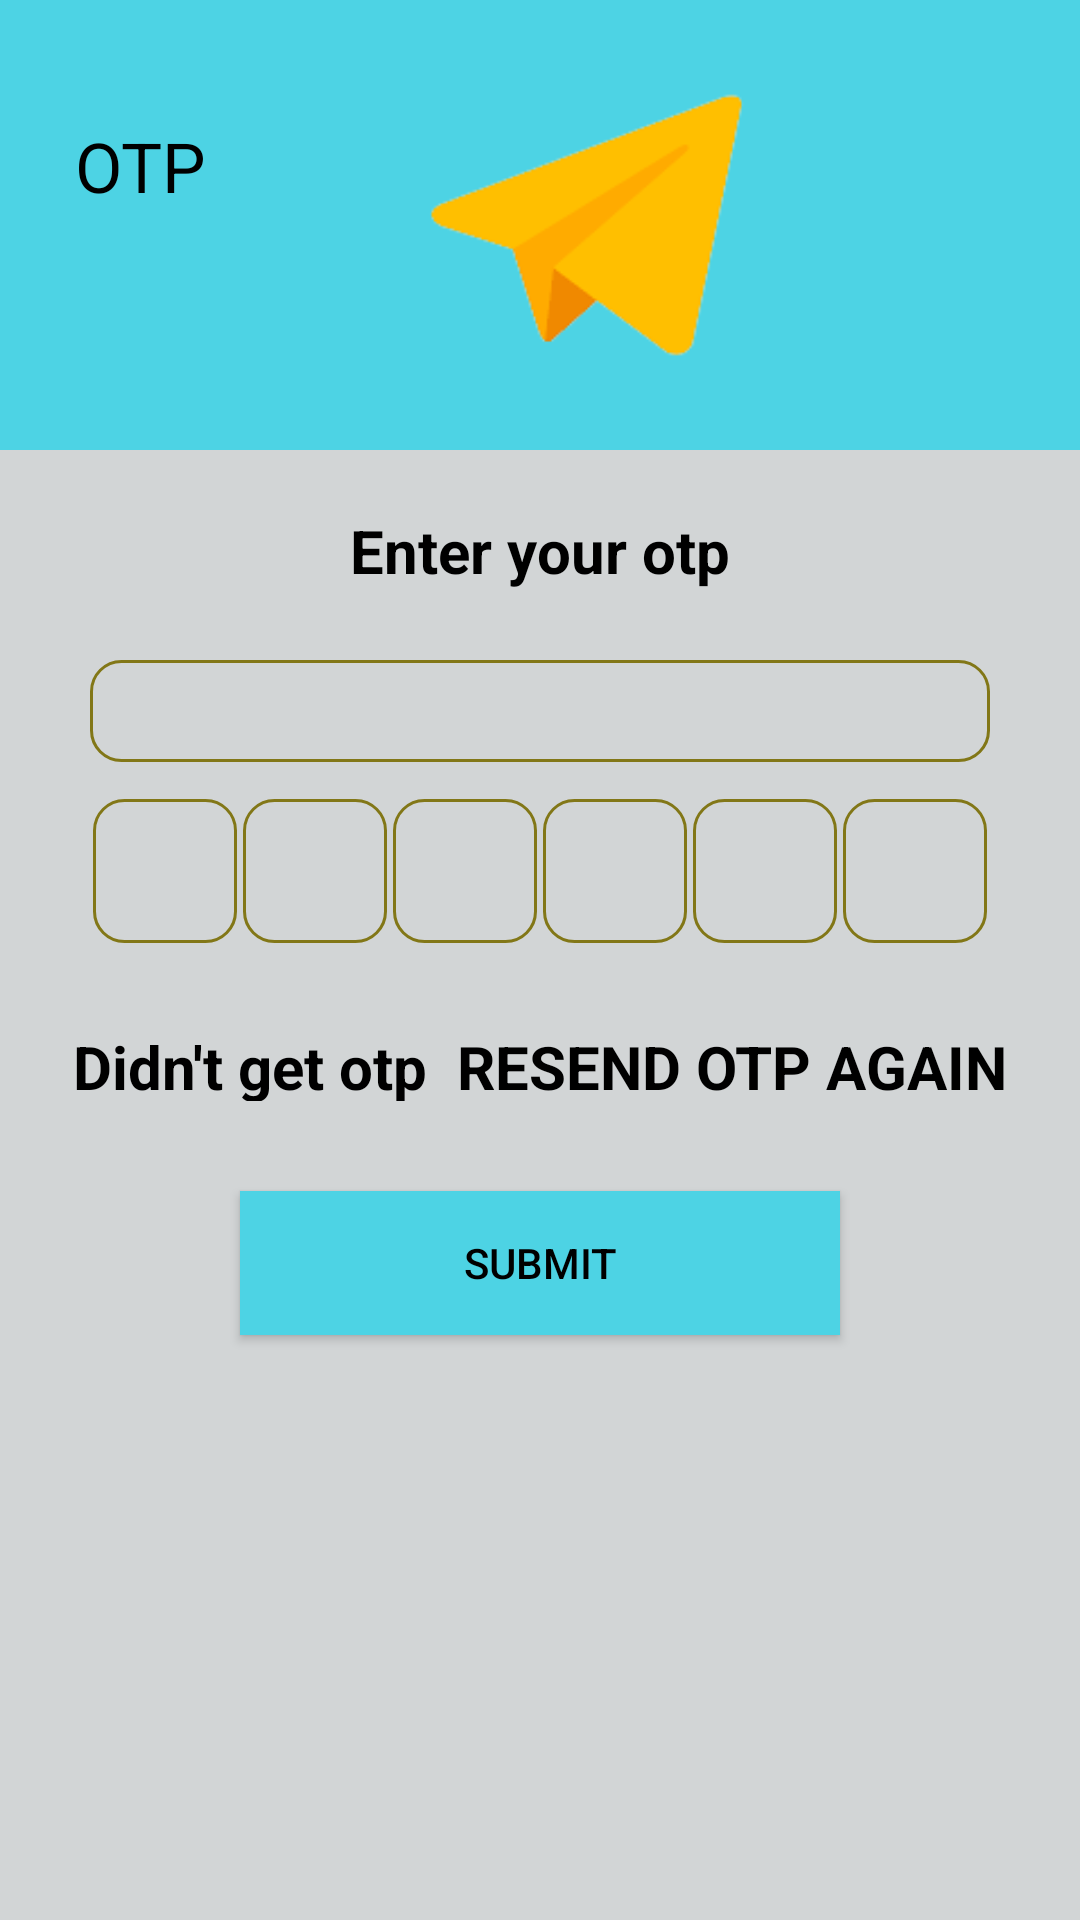

Produce the Android XML layout that renders to this screen, including the resource entries it uses.
<!-- AndroidManifest.xml: application theme Theme.Project_last -->
<!-- res/layout/activity_inter_otp.xml -->
<?xml version="1.0" encoding="utf-8"?>
<LinearLayout xmlns:android="http://schemas.android.com/apk/res/android"
    xmlns:app="http://schemas.android.com/apk/res-auto"
    xmlns:tools="http://schemas.android.com/tools"
    android:layout_width="match_parent"
    android:background="#D2D5D6"
    android:layout_height="match_parent"
    android:gravity="center_horizontal"
    android:orientation="vertical"
    tools:context=".Inter_otp">

    <RelativeLayout
        android:layout_width="match_parent"
        android:layout_height="150dp"
        android:background="#4DD3E4"
        android:gravity="center_vertical">


        <ImageView
            android:layout_toEndOf="@+id/textView"
            android:src="@drawable/otp"
            android:layout_width="wrap_content"
            android:layout_height="wrap_content"
            />
        <TextView
            android:id="@+id/textView"
            android:layout_width="wrap_content"
            android:layout_height="wrap_content"
            android:layout_marginLeft="25dp"
            android:layout_marginTop="40dp"
            android:text="OTP"
            android:textColor="@color/black"
            android:textSize="23sp" />


    </RelativeLayout>

    <TextView
        android:textColor="@color/black"
        android:layout_marginTop="20dp"
        android:textStyle="bold"
        android:textSize="20sp"
        android:text="Enter your otp"
        android:layout_width="wrap_content"
        android:layout_height="40dp"/>


    <TextView
        android:background="@drawable/bg_search"
        android:gravity="center"
        android:id="@+id/number_show"
        android:textColor="@color/black"
        android:textSize="15sp"
        android:layout_marginTop="10dp"
        android:layout_gravity="center_horizontal"
        android:layout_width="300dp"
        android:layout_height="34dp"/>
    <LinearLayout
        android:background="#D2D5D6"
        android:orientation="horizontal"
        android:gravity="center"
        android:layout_marginTop="5dp"
        android:layout_width="match_parent"
        android:layout_height="63dp">


        <EditText
            android:id="@+id/otp1"
            android:layout_width="48dp"
            android:layout_height="48dp"
            android:layout_margin="1dp"
            android:background="@drawable/bg_search"
            android:gravity="center"
            android:imeOptions="actionNext"
            android:importantForAutofill="no"
            android:inputType="number"
            android:maxLength="1"
            android:textColor="@color/black"
            android:textSize="24sp"
            android:textStyle="bold"
            tools:ignore="LabelFor" />

        <EditText
            android:id="@+id/otp2"
            android:layout_width="48dp"
            android:layout_height="48dp"
            android:layout_margin="1dp"
            android:background="@drawable/bg_search"
            android:gravity="center"
            android:imeOptions="actionNext"
            android:importantForAutofill="no"
            android:inputType="number"
            android:maxLength="1"
            android:textColor="@color/black"
            android:textSize="24sp"
            android:textStyle="bold"
            tools:ignore="LabelFor" />

        <EditText
            android:id="@+id/otp3"
            android:layout_width="48dp"
            android:layout_height="48dp"
            android:layout_margin="1dp"
            android:background="@drawable/bg_search"
            android:gravity="center"
            android:imeOptions="actionNext"
            android:importantForAutofill="no"
            android:inputType="number"
            android:maxLength="1"
            android:textColor="@color/black"
            android:textSize="24sp"
            android:textStyle="bold"
            tools:ignore="LabelFor" />

        <EditText
            android:id="@+id/otp4"
            android:layout_width="48dp"
            android:layout_height="48dp"
            android:layout_margin="1dp"
            android:background="@drawable/bg_search"
            android:gravity="center"
            android:imeOptions="actionNext"
            android:importantForAutofill="no"
            android:inputType="number"
            android:maxLength="1"
            android:textColor="@color/black"
            android:textSize="24sp"
            android:textStyle="bold"
            tools:ignore="LabelFor" />

        <EditText
            android:id="@+id/otp5"
            android:layout_width="48dp"
            android:layout_height="48dp"
            android:layout_margin="1dp"
            android:background="@drawable/bg_search"
            android:gravity="center"
            android:imeOptions="actionNext"
            android:importantForAutofill="no"
            android:inputType="number"
            android:maxLength="1"
            android:textColor="@color/black"
            android:textSize="24sp"
            android:textStyle="bold"
            tools:ignore="LabelFor" />

        <EditText
            android:id="@+id/otp6"
            android:layout_width="48dp"
            android:layout_height="48dp"
            android:layout_margin="1dp"
            android:background="@drawable/bg_search"
            android:gravity="center"
            android:imeOptions="actionNext"
            android:importantForAutofill="no"
            android:inputType="number"
            android:maxLength="1"
            android:textColor="@color/black"
            android:textSize="24sp"
            android:textStyle="bold"
            tools:ignore="LabelFor" />


    </LinearLayout>


        <TextView
            android:layout_marginTop="20dp"
            android:id="@+id/resend"
            android:textColor="@color/black"
            android:textStyle="bold"
            android:textSize="20sp"
            android:text="Didn't get otp  RESEND OTP AGAIN"
            android:layout_width="wrap_content"
            android:layout_height="25dp"/>


    <Button
        android:id="@+id/submit"
        android:layout_width="200dp"
        android:layout_height="wrap_content"
        android:layout_marginTop="30dp"
        android:background="#4DD3E4"
        android:text="Submit"
        android:textColor="@color/black"/>

</LinearLayout>
<!-- resources referenced by this layout -->
<resources>
  <color name="black">#FF000000</color>
  <!-- drawable bg_search (drawable) -->
  <?xml version="1.0" encoding="utf-8"?>
  <shape xmlns:android="http://schemas.android.com/apk/res/android">
      <corners android:radius="10dp"/>
      <stroke android:color="@color/orenge_one"
          android:width="1dp"/>
  </shape>
  <!-- drawable otp: png bitmap (drawable, 5633 bytes) -->
  <style name="Theme.Project_last" parent="Theme.AppCompat.DayNight.DarkActionBar">
          
          <item name="colorPrimary">@color/purple_200</item>
          <item name="colorPrimaryVariant">@color/skyBlue</item>
          <item name="colorOnPrimary">@color/black</item>
          
          <item name="colorSecondary">@color/teal_200</item>
          <item name="colorSecondaryVariant">@color/teal_700</item>
          <item name="colorOnSecondary">@color/black</item>
          
          <item name="android:statusBarColor" tools:targetApi="l">?attr/colorPrimaryVariant</item>
          
      </style>
  <color name="orenge_one">#827717</color>
  <color name="purple_200">#4DD3E4</color>
  <color name="skyBlue">#4DD3E4</color>
  <color name="teal_200">#FF03DAC5</color>
  <color name="teal_700">#FF018786</color>
</resources>
